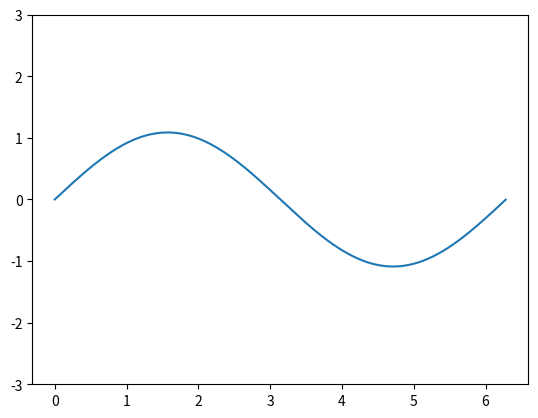

Recreate this plot in Python.
'''
Created on Oct 14, 2014

[redacted]
'''

from matplotlib.pylab import *
import time
from matplotlib.pyplot import draw

ion() # turns off interaction mode

x = arange(0,2*pi, 0.01)
line, = plot(x,x) #initial plot does nothing 
line.axes.set_ylim(-3,3)

starttime = time.time()
t=0

while t<10.0:
    t=time.time()-starttime
    y=-2*sin(x)*sin(t)
    
    line.set_ydata(y) #update plot data
    draw    #redraw